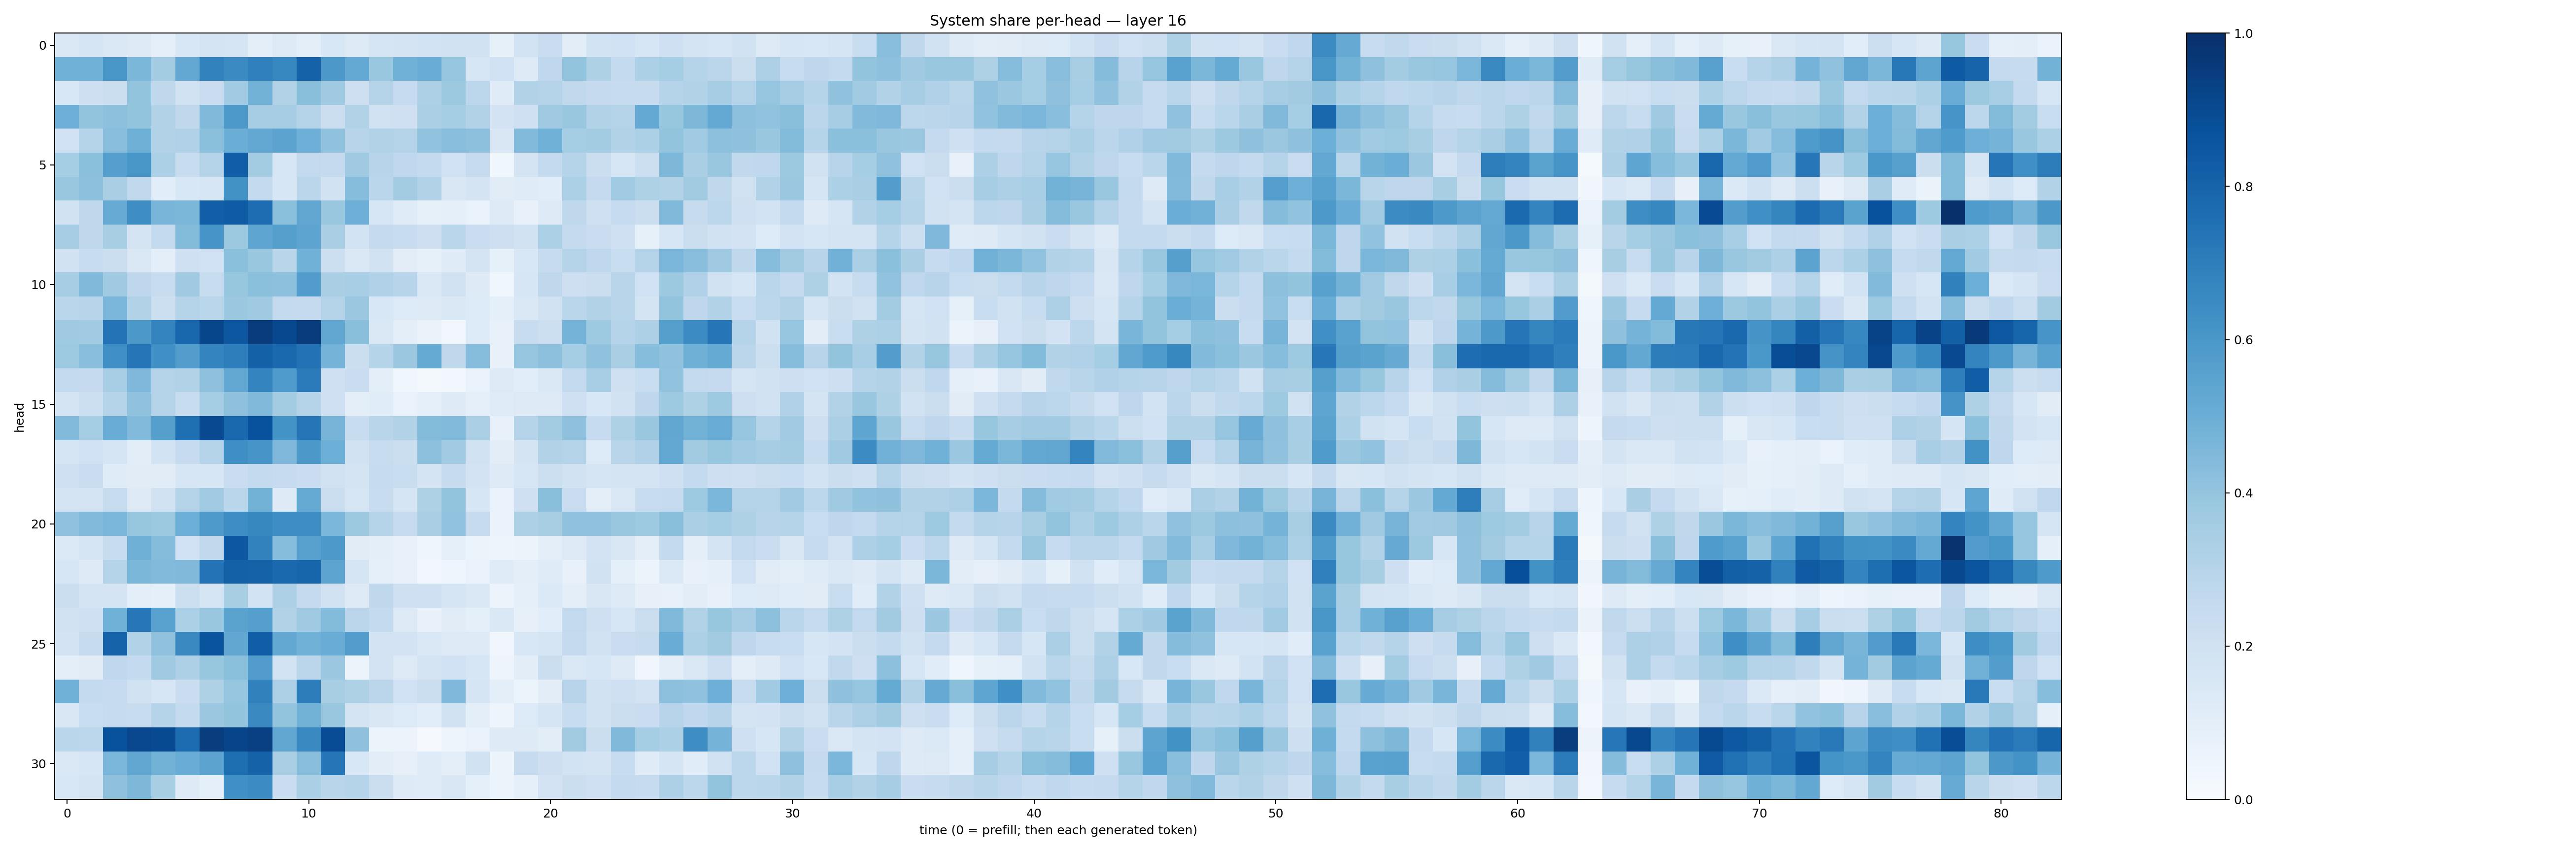

Source data for this figure (header and first rows):
0.14449044, 0.16678873, 0.14597435, 0.13199173, 0.08690126, 0.15295185, 0.17210029, 0.16856344, 0.094363965, 0.13223468, 0.096353985, 0.1540159, 0.12797602, 0.16632509, 0.17440532, 0.18644328, 0.19550943, 0.19206962, 0.08445128, 0.1860178, 0.22966595, 0.103575476, 0.18534486, 0.20138162
0.4854, 0.4866, 0.6017, 0.4571, 0.3585, 0.5261, 0.6836, 0.6499, 0.6895, 0.6678, 0.8061, 0.5959, 0.5218, 0.3863, 0.4872, 0.5044, 0.3983, 0.1567, 0.2005, 0.1264, 0.2657, 0.401, 0.3208, 0.2566
0.1526, 0.2113, 0.2218, 0.4005, 0.2713, 0.1876, 0.2283, 0.3634, 0.4794, 0.3143, 0.4255, 0.368, 0.2127, 0.3056, 0.247, 0.3254, 0.3756, 0.2787, 0.1182, 0.313, 0.307, 0.2654, 0.2508, 0.243
0.4958, 0.4008, 0.4156, 0.3992, 0.3127, 0.2696, 0.4457, 0.5907, 0.3504, 0.3503, 0.3075, 0.2209, 0.31, 0.1963, 0.2082, 0.3332, 0.3545, 0.3148, 0.1804, 0.2059, 0.3685, 0.3894, 0.3158, 0.3053
0.2011, 0.3029, 0.426, 0.4895, 0.3131, 0.3192, 0.4195, 0.5002, 0.5255, 0.544, 0.4923, 0.4086, 0.2948, 0.314, 0.308, 0.4037, 0.4291, 0.4168, 0.1492, 0.4427, 0.4872, 0.354, 0.358, 0.31
0.3544, 0.4218, 0.5689, 0.6034, 0.3307, 0.2382, 0.3052, 0.8211, 0.3555, 0.1623, 0.2601, 0.2527, 0.371, 0.2962, 0.2662, 0.2576, 0.2007, 0.2483, 0.03613, 0.1747, 0.2578, 0.3025, 0.223, 0.1636
0.3838, 0.4167, 0.3384, 0.263, 0.1092, 0.156, 0.1628, 0.6214, 0.2565, 0.1599, 0.2828, 0.1895, 0.4313, 0.286, 0.3569, 0.3147, 0.1509, 0.1741, 0.1119, 0.1194, 0.1071, 0.3315, 0.2507, 0.3636
0.1963, 0.2696, 0.5084, 0.6375, 0.4659, 0.4609, 0.8166, 0.8311, 0.7638, 0.4183, 0.5351, 0.3894, 0.4941, 0.1571, 0.1196, 0.08292, 0.08641, 0.06653, 0.1321, 0.07278, 0.1238, 0.2729, 0.2104, 0.2497
0.3487, 0.2734, 0.3406, 0.1781, 0.2585, 0.4405, 0.6062, 0.377, 0.538, 0.5639, 0.5396, 0.3362, 0.1872, 0.2525, 0.2382, 0.2144, 0.2853, 0.2272, 0.2121, 0.1893, 0.3304, 0.2517, 0.2295, 0.2089
0.1889, 0.2365, 0.2207, 0.1476, 0.09555, 0.2049, 0.2031, 0.4218, 0.3833, 0.2923, 0.4845, 0.2149, 0.1427, 0.1889, 0.1023, 0.0821, 0.119, 0.1777, 0.08447, 0.1551, 0.2432, 0.3069, 0.267, 0.2315
0.3494, 0.447, 0.369, 0.2765, 0.241, 0.368, 0.2408, 0.3912, 0.419, 0.4175, 0.5769, 0.3376, 0.3467, 0.3192, 0.2944, 0.1456, 0.1966, 0.125, 0.03606, 0.1571, 0.2713, 0.2133, 0.2261, 0.2912
0.2857, 0.2934, 0.463, 0.3157, 0.2149, 0.3065, 0.2855, 0.3822, 0.3697, 0.2582, 0.252, 0.3069, 0.3823, 0.1539, 0.1349, 0.1317, 0.1433, 0.1364, 0.0876, 0.1453, 0.1982, 0.2855, 0.313, 0.2913
0.3702, 0.3657, 0.7387, 0.5974, 0.6758, 0.7878, 0.9137, 0.851, 0.957, 0.9046, 0.9564, 0.5287, 0.4254, 0.1465, 0.1003, 0.06317, 0.02965, 0.1345, 0.07547, 0.2358, 0.215, 0.4746, 0.3728, 0.3028
0.3746, 0.4266, 0.6314, 0.7325, 0.6326, 0.5714, 0.6727, 0.6979, 0.8096, 0.7775, 0.7461, 0.4751, 0.2228, 0.2974, 0.379, 0.5158, 0.2713, 0.4315, 0.07754, 0.3981, 0.4143, 0.3537, 0.4085, 0.3373
0.2577, 0.2508, 0.3469, 0.4528, 0.3051, 0.3115, 0.4113, 0.5273, 0.6726, 0.5828, 0.7113, 0.2101, 0.2268, 0.0996, 0.03631, 0.02332, 0.02565, 0.06695, 0.125, 0.1093, 0.1425, 0.2615, 0.3439, 0.2054
0.1754, 0.2149, 0.3004, 0.4078, 0.3067, 0.2376, 0.3552, 0.4103, 0.4472, 0.3558, 0.3083, 0.2103, 0.09401, 0.1158, 0.0694, 0.08779, 0.1226, 0.09106, 0.1206, 0.1303, 0.1252, 0.2054, 0.1553, 0.1953
0.4415, 0.3532, 0.5075, 0.4426, 0.5637, 0.7543, 0.9019, 0.7846, 0.873, 0.6208, 0.7302, 0.4706, 0.2415, 0.2895, 0.3161, 0.4408, 0.4424, 0.3346, 0.07723, 0.2994, 0.3575, 0.4117, 0.2482, 0.3229
0.169, 0.2012, 0.1698, 0.1048, 0.1866, 0.2469, 0.2975, 0.6343, 0.6087, 0.4525, 0.5942, 0.4995, 0.1894, 0.2345, 0.2246, 0.4175, 0.3659, 0.1958, 0.1049, 0.1764, 0.3134, 0.3074, 0.1354, 0.2892
0.2049, 0.2271, 0.1205, 0.1099, 0.1112, 0.1612, 0.1598, 0.2279, 0.2579, 0.2495, 0.2267, 0.1989, 0.1733, 0.245, 0.231, 0.1794, 0.2444, 0.1803, 0.1227, 0.1632, 0.2155, 0.1952, 0.1705, 0.1774
0.1771, 0.1776, 0.2409, 0.1262, 0.1916, 0.3065, 0.364, 0.2885, 0.4774, 0.1229, 0.5163, 0.2244, 0.1629, 0.2391, 0.1681, 0.3241, 0.3987, 0.1603, 0.06776, 0.2104, 0.4257, 0.2276, 0.1007, 0.1483
0.4086, 0.4443, 0.4646, 0.3909, 0.3777, 0.4996, 0.5888, 0.6406, 0.6605, 0.6392, 0.643, 0.4613, 0.3762, 0.3001, 0.2455, 0.3374, 0.4044, 0.2439, 0.06956, 0.3268, 0.3424, 0.4101, 0.4075, 0.39
0.1394, 0.1665, 0.2398, 0.4902, 0.4356, 0.1993, 0.2653, 0.8516, 0.6804, 0.4303, 0.5569, 0.5929, 0.1115, 0.09546, 0.07608, 0.04174, 0.0889, 0.05436, 0.04931, 0.05907, 0.09836, 0.1315, 0.1814, 0.1488
0.1604, 0.1232, 0.2969, 0.4604, 0.4417, 0.4477, 0.7413, 0.811, 0.8058, 0.7776, 0.7941, 0.5395, 0.1642, 0.08877, 0.07483, 0.03108, 0.04014, 0.06932, 0.1204, 0.097, 0.1209, 0.07093, 0.1882, 0.0899
0.2219, 0.1786, 0.1735, 0.09675, 0.09133, 0.2165, 0.165, 0.3399, 0.1844, 0.3247, 0.2532, 0.1917, 0.1253, 0.2726, 0.2097, 0.2038, 0.1659, 0.144, 0.05745, 0.09085, 0.139, 0.09556, 0.1508, 0.1309
0.1897, 0.204, 0.4846, 0.7228, 0.553, 0.3285, 0.3903, 0.5494, 0.5678, 0.3113, 0.3688, 0.4387, 0.2819, 0.2572, 0.1255, 0.0759, 0.1117, 0.09153, 0.1463, 0.07936, 0.1072, 0.2585, 0.208, 0.1589
0.1812, 0.2427, 0.8015, 0.3099, 0.4074, 0.6535, 0.8631, 0.5296, 0.8249, 0.5244, 0.486, 0.5069, 0.5731, 0.1815, 0.1816, 0.1475, 0.131, 0.1316, 0.03201, 0.1557, 0.1645, 0.2533, 0.1885, 0.2279
0.09809, 0.1122, 0.269, 0.2555, 0.3702, 0.3275, 0.3917, 0.4203, 0.5762, 0.1842, 0.2824, 0.3812, 0.05425, 0.1803, 0.13, 0.1738, 0.2011, 0.1588, 0.04928, 0.1036, 0.2191, 0.1436, 0.1615, 0.13
0.485, 0.2545, 0.2498, 0.1953, 0.1598, 0.2278, 0.3204, 0.3949, 0.6863, 0.3248, 0.7004, 0.3409, 0.3239, 0.2819, 0.2031, 0.2247, 0.4513, 0.1668, 0.09608, 0.05912, 0.1032, 0.2967, 0.1928, 0.2034
0.1517, 0.2319, 0.2497, 0.2411, 0.3006, 0.2555, 0.3819, 0.3986, 0.6559, 0.4011, 0.4766, 0.3852, 0.1744, 0.1522, 0.1347, 0.1091, 0.1922, 0.09913, 0.04825, 0.1337, 0.1692, 0.2361, 0.1899, 0.2233
0.2886, 0.2796, 0.8702, 0.9076, 0.8955, 0.7676, 0.9462, 0.9194, 0.9363, 0.5303, 0.6531, 0.8894, 0.4136, 0.05389, 0.05747, 0.008015, 0.04718, 0.07021, 0.1234, 0.124, 0.1016, 0.3613, 0.2212, 0.4479
0.1438, 0.1598, 0.4639, 0.5275, 0.4785, 0.5074, 0.5461, 0.7616, 0.8061, 0.3394, 0.4288, 0.7285, 0.1535, 0.1053, 0.08144, 0.1188, 0.09703, 0.189, 0.05148, 0.2424, 0.2112, 0.186, 0.1744, 0.2349
0.1549, 0.1764, 0.4105, 0.4537, 0.3405, 0.1218, 0.08731, 0.6317, 0.6464, 0.2274, 0.3355, 0.2894, 0.3006, 0.2232, 0.1246, 0.1188, 0.1499, 0.08786, 0.05461, 0.09152, 0.1825, 0.2203, 0.2107, 0.2605
